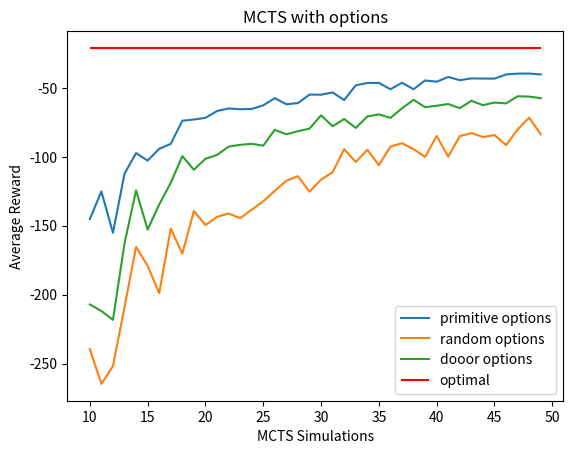

Here is the Python script that generated this plot:
import matplotlib.pyplot as plt

no_opt = [-145.2, -125.08, -155.16, -112.24, -97.26, -102.76, -94.2, -90.58, -73.82, -72.94, -71.72, -66.78, -64.92, -65.48, -65.28, -62.66, -57.44, -61.86, -61.02, -54.84, -54.94, -53.26, -58.8, -48.14, -46.44, -46.36, -50.98, -46.28, -50.96, -44.6, -45.52, -42.06, -44.4, -43.12, -43.22, -43.28, -40.26, -39.64, -39.6, -40.24]
random_opt = [-239.4, -264.74, -251.8, -208.98, -165.38, -179.14, -198.84, -152.04, -170.2, -139.34, -149.52, -143.54, -141.1, -144.46, -138.42, -132.3, -124.66, -117.42, -114.02, -125.32, -116.48, -111.16, -94.44, -103.74, -94.9, -106.04, -92.58, -90.14, -94.44, -100.08, -84.78, -99.88, -85.02, -82.74, -85.62, -84.22, -91.54, -80.16, -71.52, -83.7]
door_opt = [-207.12, -211.84, -218.26, -162.82, -124.36, -152.76, -134.62, -118.82, -99.5, -109.38, -101.44, -98.66, -92.6, -91.3, -90.56, -91.9, -80.4, -83.66, -81.38, -79.56, -69.88, -77.82, -72.56, -79.04, -70.74, -69.22, -71.74, -64.84, -58.62, -64.0, -62.94, -61.7, -64.7, -59.36, -62.52, -60.62, -61.24, -56.08, -56.3, -57.44]


plt.title('MCTS with options')

plt.ylabel('Average Reward')
plt.xlabel('MCTS Simulations')

plt.plot(list(range(10,50)), no_opt, label='primitive options')
plt.plot(list(range(10,50)), random_opt, label='random options')
plt.plot(list(range(10,50)), door_opt, label='dooor options')

plt.hlines(-21, 10,49, colors='red', label='optimal')

plt.legend()
#plt.show()

plt.savefig('test.png')